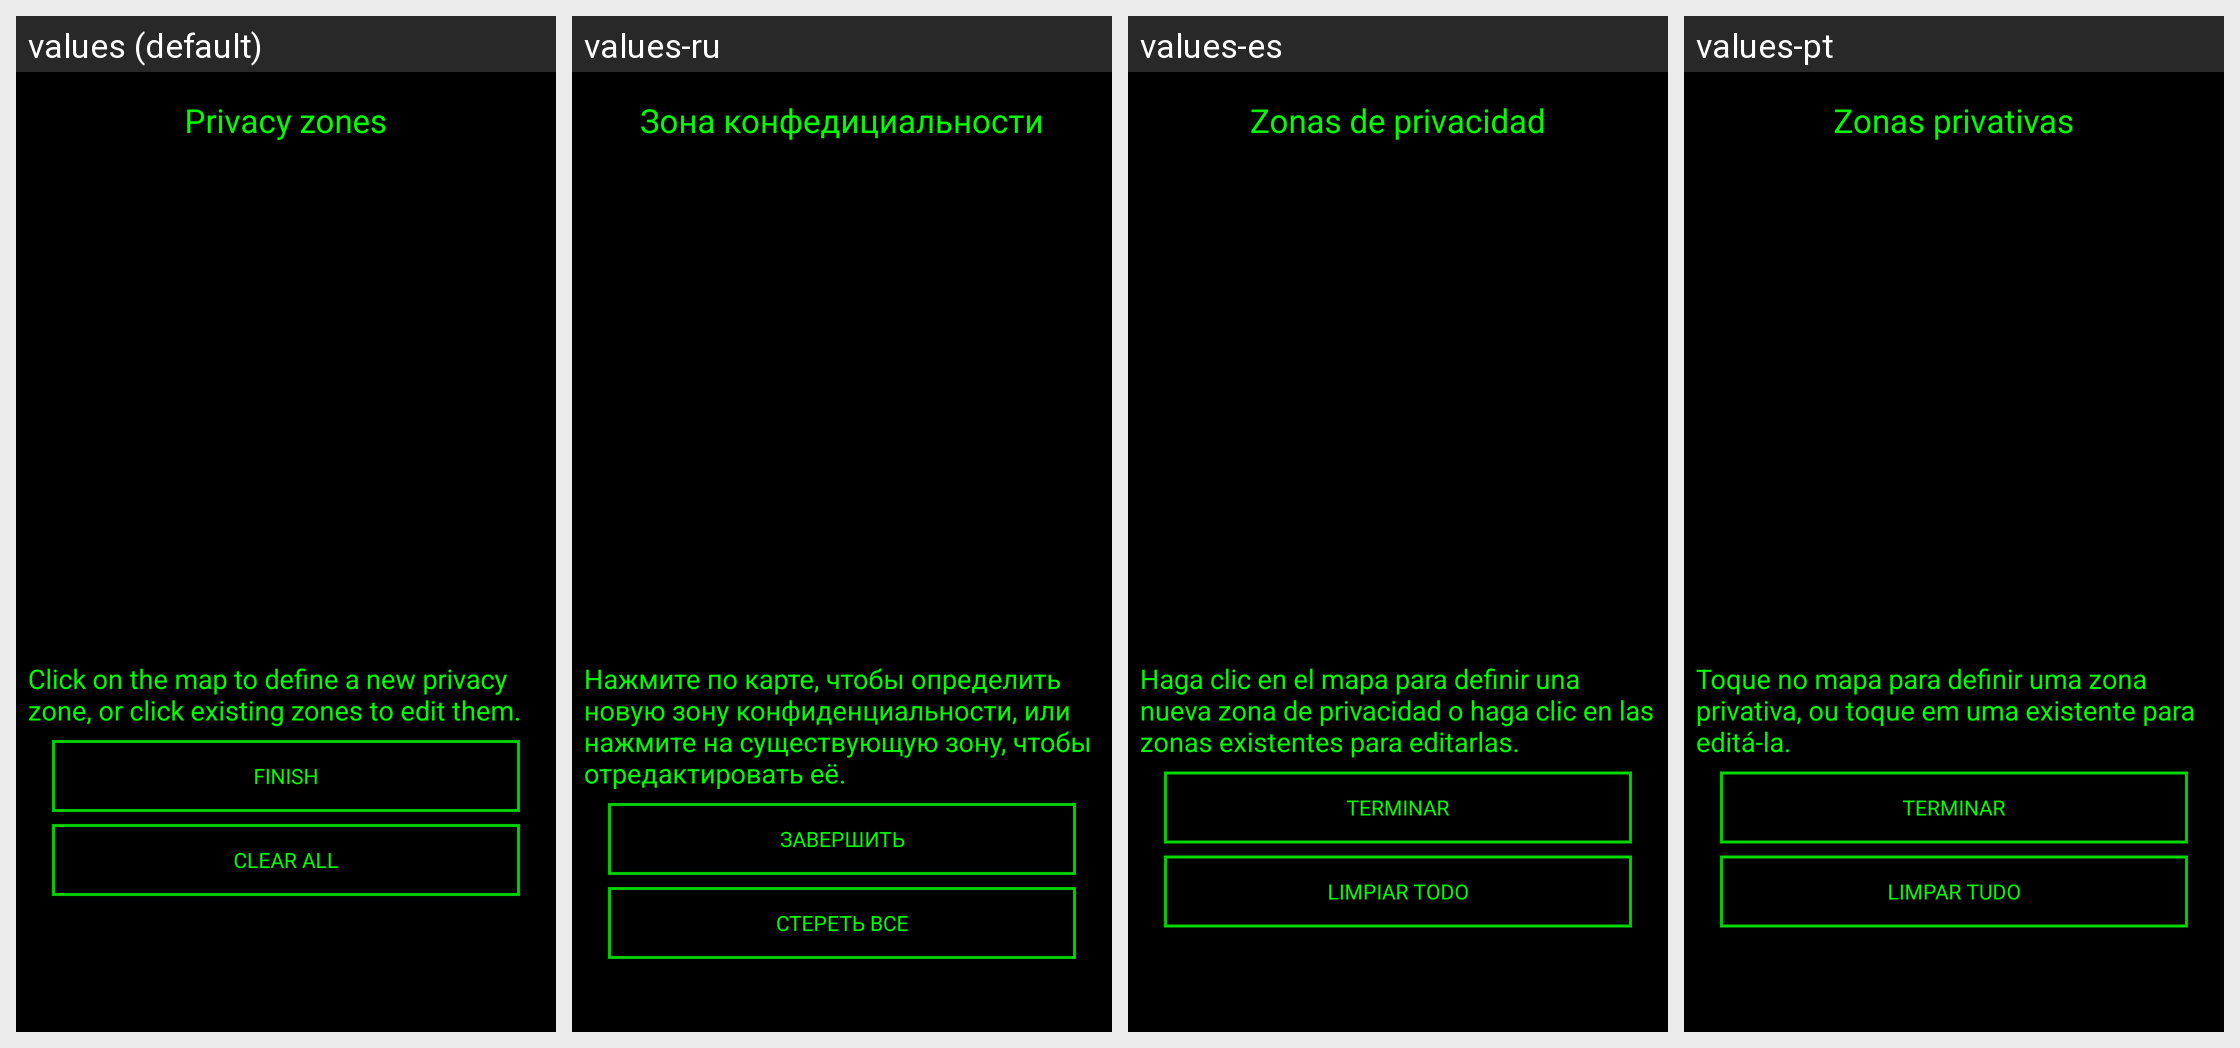

Strings drawn on this Android screen and how each of the app's shown locales translates them:
Android screen res/layout/view_privacy_zones.xml rendered under 4 locales, left to right: values (default), values-ru, values-es, values-pt. Device: Nexus 5 (rendered at 1080×1920; each locale shown at half size, 540×960, under a caption strip naming it); theme AppTheme.
Other locales in the repository, not shown: values-in.
Strings drawn on this screen, with the default value and each locale's value (text and hints the layout hard-codes, and strings that could not be matched under every locale, appear in the picture but are not listed):

privacy_zone_title
  values: Privacy zones
  values-ru: Зона конфедициальности
  values-es: Zonas de privacidad
  values-pt: Zonas privativas

privacy_zone_blurb
  values: Click on the map to define a new privacy zone, or click existing zones to edit them.
  values-ru: Нажмите по карте, чтобы определить новую зону конфиденциальности, или нажмите на существующую зону, чтобы отредактировать её.
  values-es: Haga clic en el mapa para definir una nueva zona de privacidad o haga clic en las zonas existentes para editarlas.
  values-pt: Toque no mapa para definir uma zona privativa, ou toque em uma existente para editá-la.

finish
  values: FINISH
  values-ru: ЗАВЕРШИТЬ
  values-es: TERMINAR
  values-pt: TERMINAR

clear_all
  values: CLEAR ALL
  values-ru: СТЕРЕТЬ ВСЕ
  values-es: LIMPIAR TODO
  values-pt: LIMPAR TUDO
